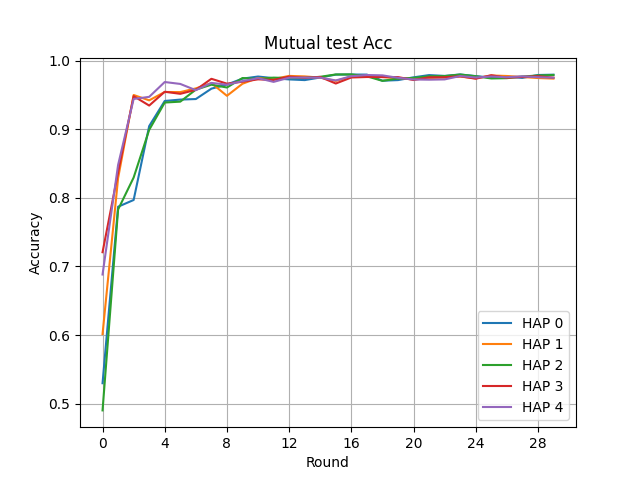

The data file committed next to this chart (first rows):
Round, HAP 0, HAP 1, HAP 2, HAP 3, HAP 4
0, 0.5299, 0.6015, 0.4903, 0.7208, 0.6883
1, 0.7871, 0.8287, 0.783, 0.8372, 0.848
2, 0.7969, 0.9499, 0.8296, 0.9482, 0.9441
3, 0.9046, 0.9421, 0.8991, 0.9345, 0.9472
4, 0.9412, 0.9543, 0.9389, 0.9546, 0.9688
5, 0.9432, 0.9541, 0.9402, 0.9516, 0.966
6, 0.944, 0.9595, 0.9577, 0.9574, 0.9569
7, 0.9591, 0.9672, 0.9649, 0.9735, 0.9675
8, 0.9651, 0.9487, 0.9608, 0.9664, 0.9649
9, 0.9737, 0.9663, 0.9746, 0.9692, 0.9701
10, 0.9768, 0.9747, 0.9733, 0.9727, 0.9744
11, 0.9744, 0.9732, 0.9752, 0.9718, 0.969
12, 0.9726, 0.9777, 0.9745, 0.9767, 0.9751
13, 0.9716, 0.977, 0.9748, 0.975, 0.9753
14, 0.9754, 0.9752, 0.9764, 0.9762, 0.9751
15, 0.9796, 0.9704, 0.9798, 0.9666, 0.9711
16, 0.9797, 0.9768, 0.9799, 0.9754, 0.9773
17, 0.9796, 0.9776, 0.9771, 0.9761, 0.979
18, 0.9707, 0.9761, 0.9705, 0.976, 0.9785
19, 0.9716, 0.9742, 0.9738, 0.976, 0.9749
20, 0.9756, 0.9742, 0.9748, 0.9717, 0.9725
21, 0.9789, 0.9746, 0.9772, 0.9757, 0.9722
22, 0.9777, 0.9754, 0.9774, 0.9757, 0.9726
23, 0.9798, 0.9767, 0.9797, 0.9772, 0.9775
24, 0.9774, 0.9742, 0.9772, 0.9736, 0.9754
25, 0.9753, 0.9783, 0.974, 0.9787, 0.9768
26, 0.9766, 0.9776, 0.9744, 0.975, 0.9758
27, 0.9748, 0.9761, 0.9768, 0.9762, 0.9771
28, 0.979, 0.9746, 0.9783, 0.9773, 0.9758
29, 0.9795, 0.9738, 0.979, 0.9751, 0.9751
